The GitHub repository MChandraR/MangroveClassification contains a labelled image folder "datasets" with 5 categories: Bruguiera Gymnorrhiza, Lumnitzera Littorea, Rhizophora Apiculata, Sonneratia Alba, Xylocarpus Granatum. Examples follow, each with its label.

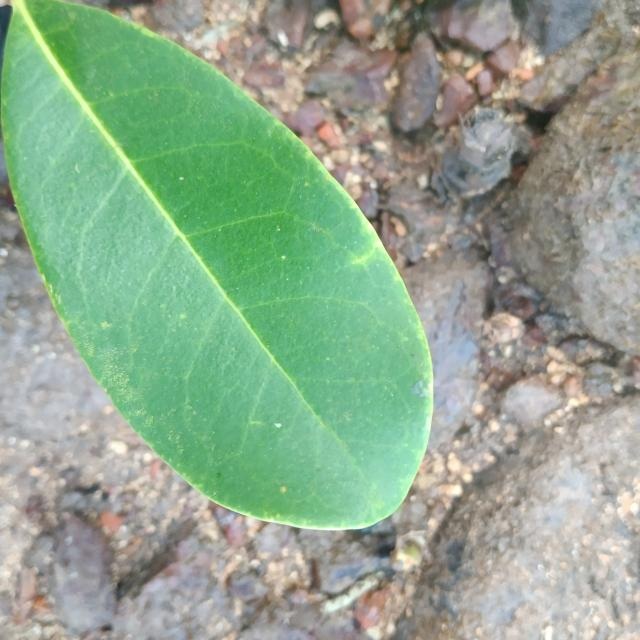
Label: Xylocarpus Granatum

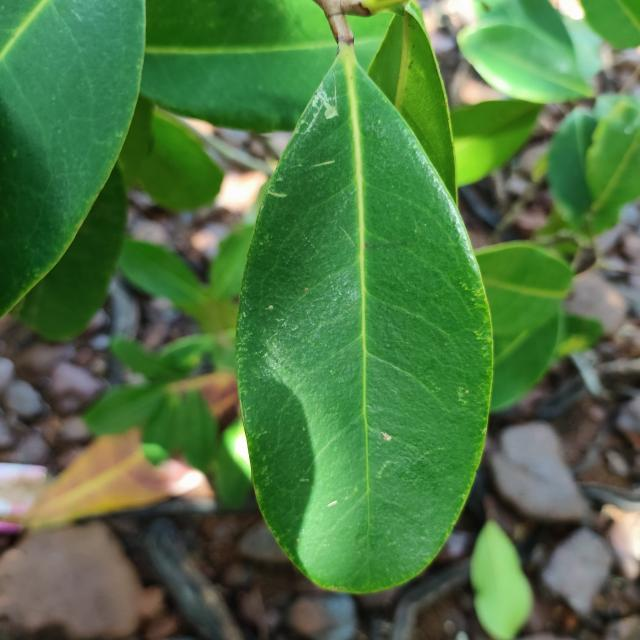
Label: Xylocarpus Granatum

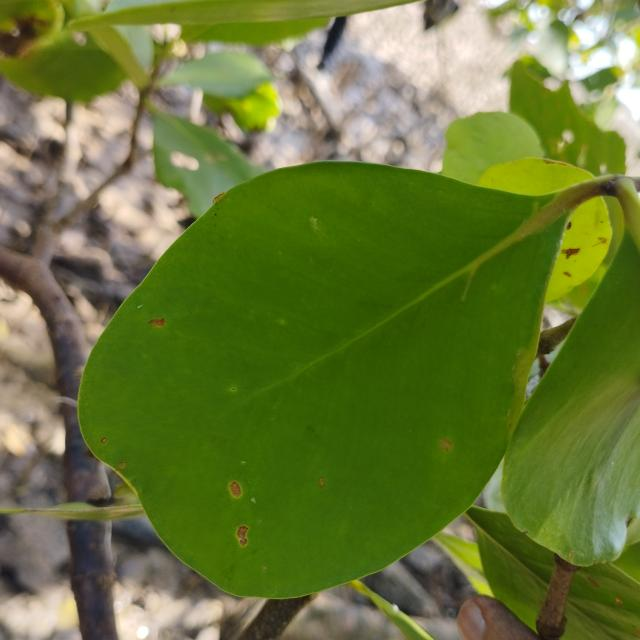
Label: Sonneratia Alba

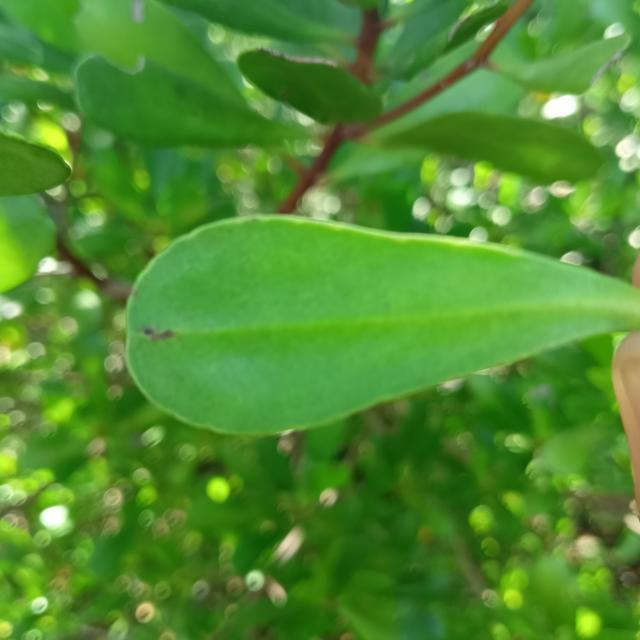
Label: Lumnitzera Littorea

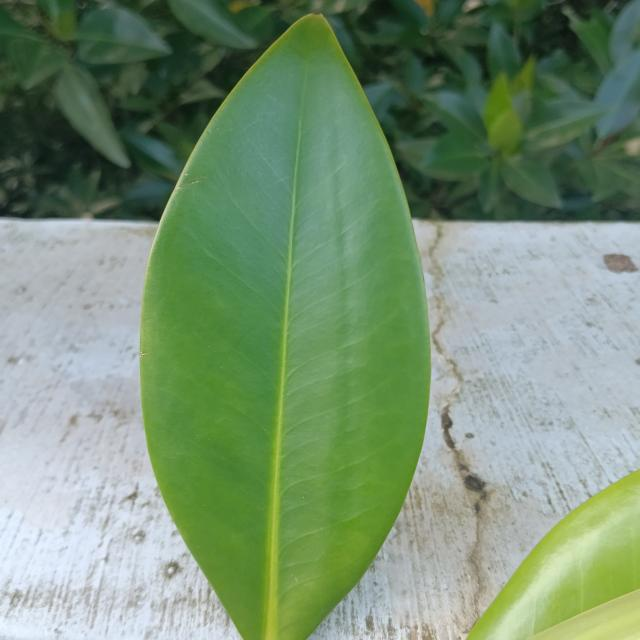
Label: Bruguiera Gymnorrhiza

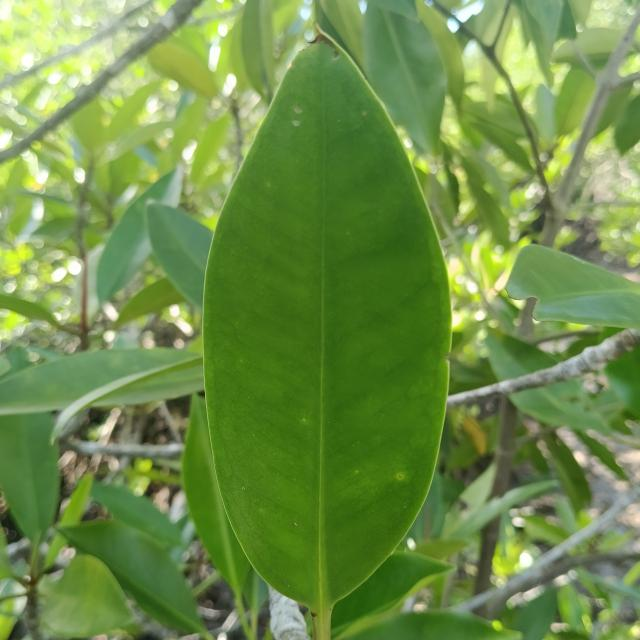
Label: Rhizophora Apiculata
